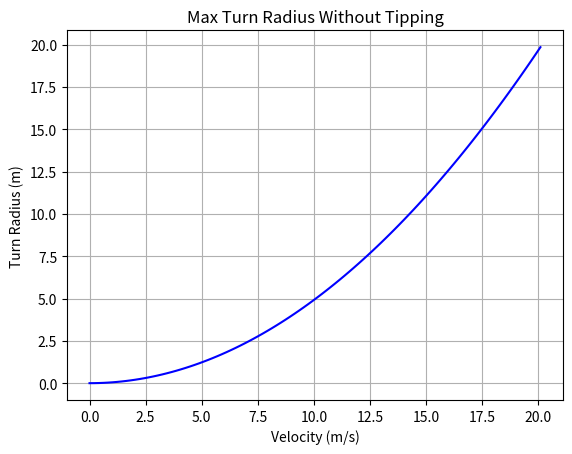
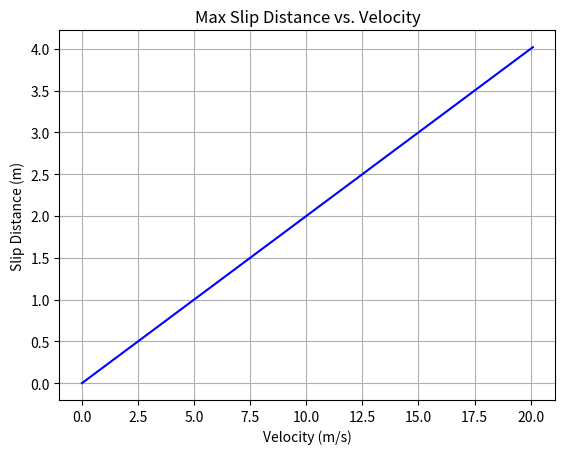
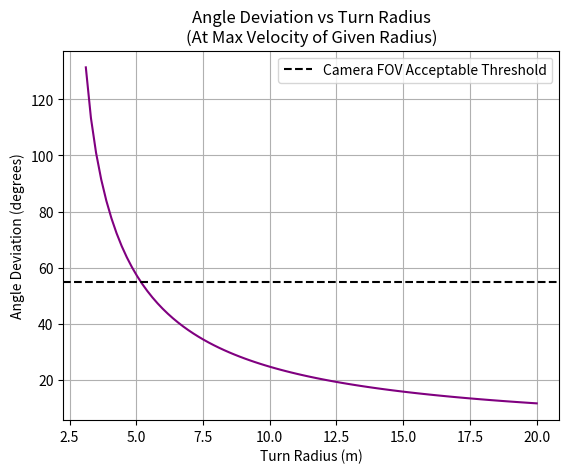

Here is the Python script that generated these plots, in order:
import numpy as np
import matplotlib.pyplot as plt

# Angle lost based on turn radius (MAX SPEED)
# Distance slipped straight
d = 4.0  # meters
radii = np.linspace(1, 20, 100)
theta_rad = 2 * np.arcsin(d / (2 * radii))
theta_deg = np.degrees(theta_rad)

# Max radius without tipping - radius based on velocity
H = 0.08    # car's COG height (m)
g = 9.81
t = 0.332   # track width (m)

v = np.linspace(0, 20.1, 100)
r = (v**2 * H) / (g * (t / 2))

# Get Angle Deviation based on speed and max turn radius
# d will change

# v, r, theta_deg

rpm = v*60/(2*3.14*0.0821)  # m/s to rpm

slipDistance = (v/10.0)*2   # m/s -> m/100ms -> x2 for worst case (200ms)
theta_rad2 = 2 * np.arcsin(slipDistance / (2 * r))
theta_deg2 = np.degrees(theta_rad2)


# Subplot 1: Max Turn Radius vs Speed (no tipping)
plt.figure()
plt.plot(v, r, color='blue')
plt.title("Max Turn Radius Without Tipping")
plt.xlabel("Velocity (m/s)")
plt.ylabel("Turn Radius (m)")
plt.grid(True)
plt.show()

# Subplot 1: Max Turn Radius vs Speed (no tipping)
plt.figure()
plt.plot(v, slipDistance, color='blue')
plt.title("Max Slip Distance vs. Velocity")
plt.xlabel("Velocity (m/s)")
plt.ylabel("Slip Distance (m)")
plt.grid(True)
plt.show()

# Subplot 2: Angle Deviation vs Turn Radius (fixed 4m slip)
plt.figure()
plt.plot(radii, theta_deg2, color='purple')
plt.title("Angle Deviation vs Turn Radius\n(At Max Velocity of Given Radius)")
plt.xlabel("Turn Radius (m)")
plt.ylabel("Angle Deviation (degrees)")
plt.axhline(y=55, color='black', linestyle='--', label='Camera FOV Acceptable Threshold')
plt.grid(True)
plt.legend()
plt.show()



'''
# Subplot 2: Angle Deviation vs Turn Radius (fixed 4m slip)
axs[1].plot(radii, theta_deg, label='Angle Deviation', color='purple')
axs[1].set_title("Angle Deviation vs Turn Radius\n(4m Slip Straight - Max velocity)")
axs[1].set_xlabel("Turn Radius (m)")
axs[1].set_ylabel("Angle Deviation (degrees)")
axs[1].grid(True)
axs[1].legend()
'''





